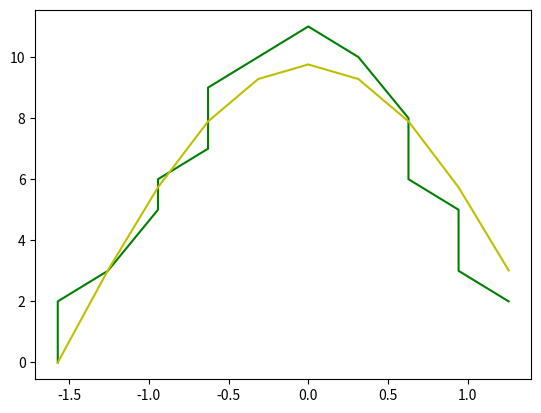

Generate this figure with matplotlib:
import json

import matplotlib.pyplot as plt
from numpy import cos
import numpy as np
from scipy.optimize import curve_fit

servo_3_dynamic_offsets_raw = {"0.9": [2], "0.85": [3, 3], "0.8": [5, 4], "0.75": [6, 5, 6], "0.7": [7, 7, 7], "0.65": [7, 8, 7, 8], "0.6": [9, 7, 9, 10], "0.55": [9, 9, 10, 9, 9], "0.5": [10, 10, 9, 9, 10, 11], "0.45": [8, 10, 9, 10, 9, 11, 11], "0.4": [8, 8, 9, 8, 9, 9, 10], "0.35": [9, 8, 9, 9, 9, 9, 1], "0.3": [8, 8, 7, 8, 7, 4], "0.25": [6, 6, 7, 6, 6], "0.2": [5, 5, 6, 5], "0.15": [4, 4, 5, 5], "0.1": [0, 3, 3, 3], "0.05": [0, 2, 1], "0.0": [0]}


servo_3_dynamic_offsets = {}
sorted_tuple_list = sorted(servo_3_dynamic_offsets_raw.items())
for key_value in sorted_tuple_list:
    servo_3_dynamic_offsets[key_value[0]] = int(np.max(key_value[1]))

print(json.dumps(servo_3_dynamic_offsets))

x = []
y = []

for angle3_raw in servo_3_dynamic_offsets:
    angle3 = round(float(angle3_raw) - 0.5, 1) * np.pi
    x.append(angle3)
    offset = servo_3_dynamic_offsets[angle3_raw]
    y.append(offset)

plot_x = np.array(x)
plot_y = np.array(y)


def func(variables, a):
    a3 = variables
    return a * np.cos(a3)


fit, _ = curve_fit(func, plot_x, plot_y)
print(fit)

y_cos = fit[0] * cos(plot_x)

plt.plot(plot_x, plot_y, 'g')
plt.plot(plot_x, y_cos, 'y')
plt.show()
